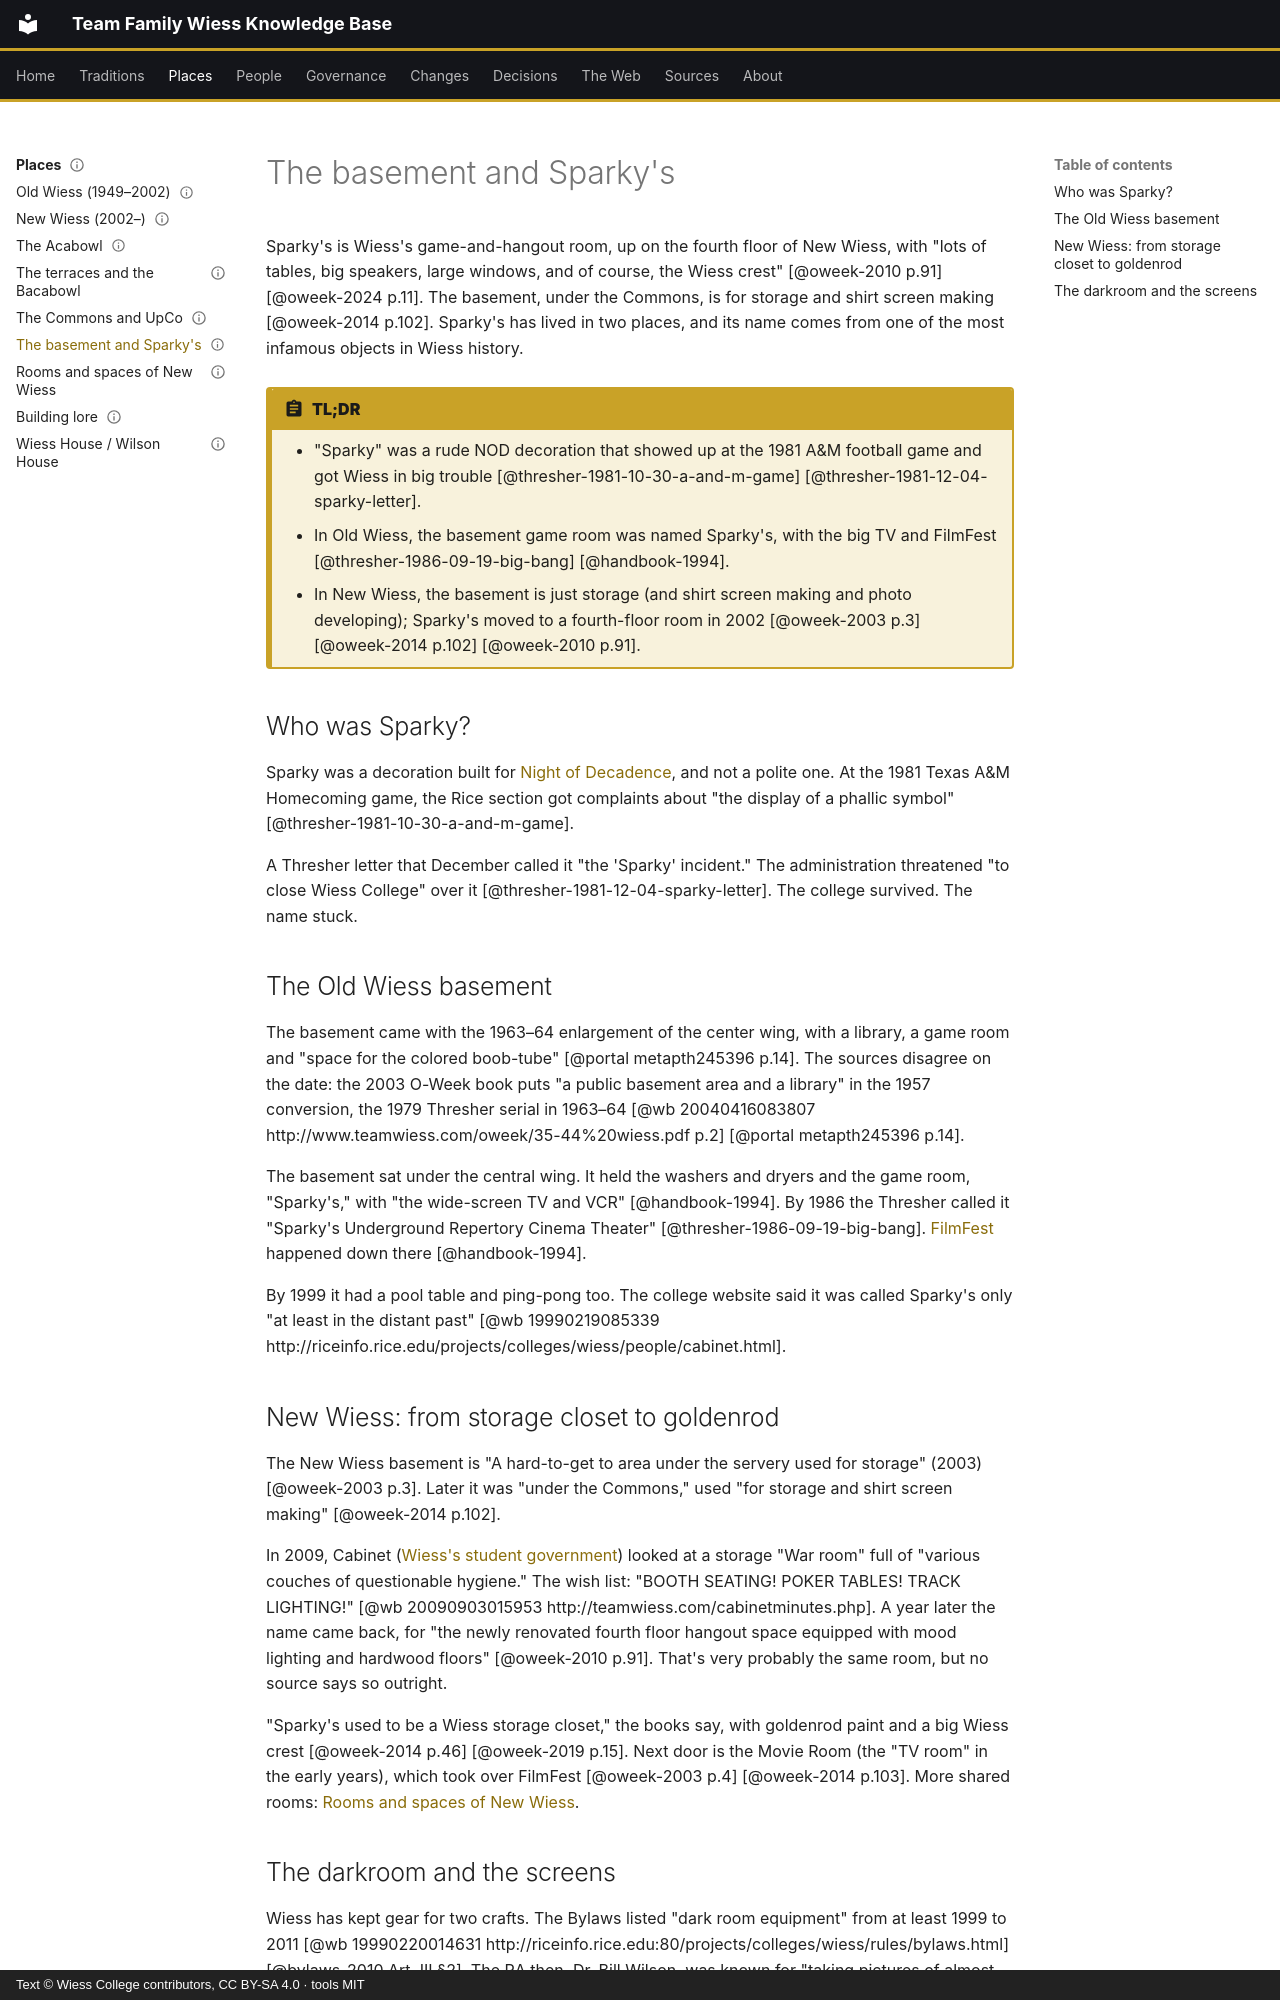

repository: Wiess-College/TFWKB · page: places/basement-and-sparkys/index.html · generator: mkdocs · copyright: Text © Wiess College contributors, CC BY-SA 4.0 · tools MIT

---
title: The basement and Sparky's
status: draft
last_reviewed: 2026-10-05
reviewed_by: unreviewed
---

# The basement and Sparky's

Sparky's is Wiess's game-and-hangout room, up on the fourth floor of New Wiess, with "lots of tables, big speakers, large windows, and of course, the Wiess crest" [@oweek-2010 p.91] [@oweek-2024 p.11]. The basement, under the Commons, is for storage and shirt screen making [@oweek-2014 p.102]. Sparky's has lived in two places, and its name comes from one of the most infamous objects in Wiess history.

!!! abstract "TL;DR"
    - "Sparky" was a rude NOD decoration that showed up at the 1981 A&M football game and got Wiess in big trouble [@thresher-1981-10-30-a-and-m-game] [@thresher-1981-12-04-sparky-letter].
    - In Old Wiess, the basement game room was named Sparky's, with the big TV and FilmFest [@thresher-1986-09-19-big-bang] [@handbook-1994].
    - In New Wiess, the basement is just storage (and shirt screen making and photo developing); Sparky's moved to a fourth-floor room in 2002 [@oweek-2003 p.3] [@oweek-2014 p.102] [@oweek-2010 p.91].

## Who was Sparky?

Sparky was a decoration built for [Night of Decadence](../traditions/retired/night-of-decadence.md), and not a polite one. At the 1981 Texas A&M Homecoming game, the Rice section got complaints about "the display of a phallic symbol" [@thresher-1981-10-30-a-and-m-game].

A Thresher letter that December called it "the 'Sparky' incident." The administration threatened "to close Wiess College" over it [@thresher-1981-12-04-sparky-letter]. The college survived. The name stuck.

## The Old Wiess basement

The basement came with the 1963–64 enlargement of the center wing, with a library, a game room and "space for the colored boob-tube" [@portal metapth245396 p.14]. The sources disagree on the date: the 2003 O-Week book puts "a public basement area and a library" in the 1957 conversion, the 1979 Thresher serial in 1963–64 [@wb 20040416083807 http://www.teamwiess.com/oweek/35-44%20wiess.pdf p.2] [@portal metapth245396 p.14].

The basement sat under the central wing. It held the washers and dryers and the game room, "Sparky's," with "the wide-screen TV and VCR" [@handbook-1994]. By 1986 the Thresher called it "Sparky's Underground Repertory Cinema Theater" [@thresher-1986-09-19-big-bang]. [FilmFest](../traditions/filmfest.md) happened down there [@handbook-1994].

By 1999 it had a pool table and ping-pong too. The college website said it was called Sparky's only "at least in the distant past" [@wb 19990219085339 http://riceinfo.rice.edu/projects/colleges/wiess/people/cabinet.html].

## New Wiess: from storage closet to goldenrod

The New Wiess basement is "A hard-to-get to area under the servery used for storage" (2003) [@oweek-2003 p.3]. Later it was "under the Commons," used "for storage and shirt screen making" [@oweek-2014 p.102].

In 2009, Cabinet ([Wiess's student government](../governance/cabinet.md)) looked at a storage "War room" full of "various couches of questionable hygiene." The wish list: "BOOTH SEATING! POKER TABLES! TRACK LIGHTING!" [@wb 20090903015953 http://teamwiess.com/cabinetminutes.php]. A year later the name came back, for "the newly renovated fourth floor hangout space equipped with mood lighting and hardwood floors" [@oweek-2010 p.91]. That's very probably the same room, but no source says so outright.

"Sparky's used to be a Wiess storage closet," the books say, with goldenrod paint and a big Wiess crest [@oweek-2014 p.46] [@oweek-2019 p.15]. Next door is the Movie Room (the "TV room" in the early years), which took over FilmFest [@oweek-2003 p.4] [@oweek-2014 p.103]. More shared rooms: [Rooms and spaces of New Wiess](rooms-and-spaces.md).
